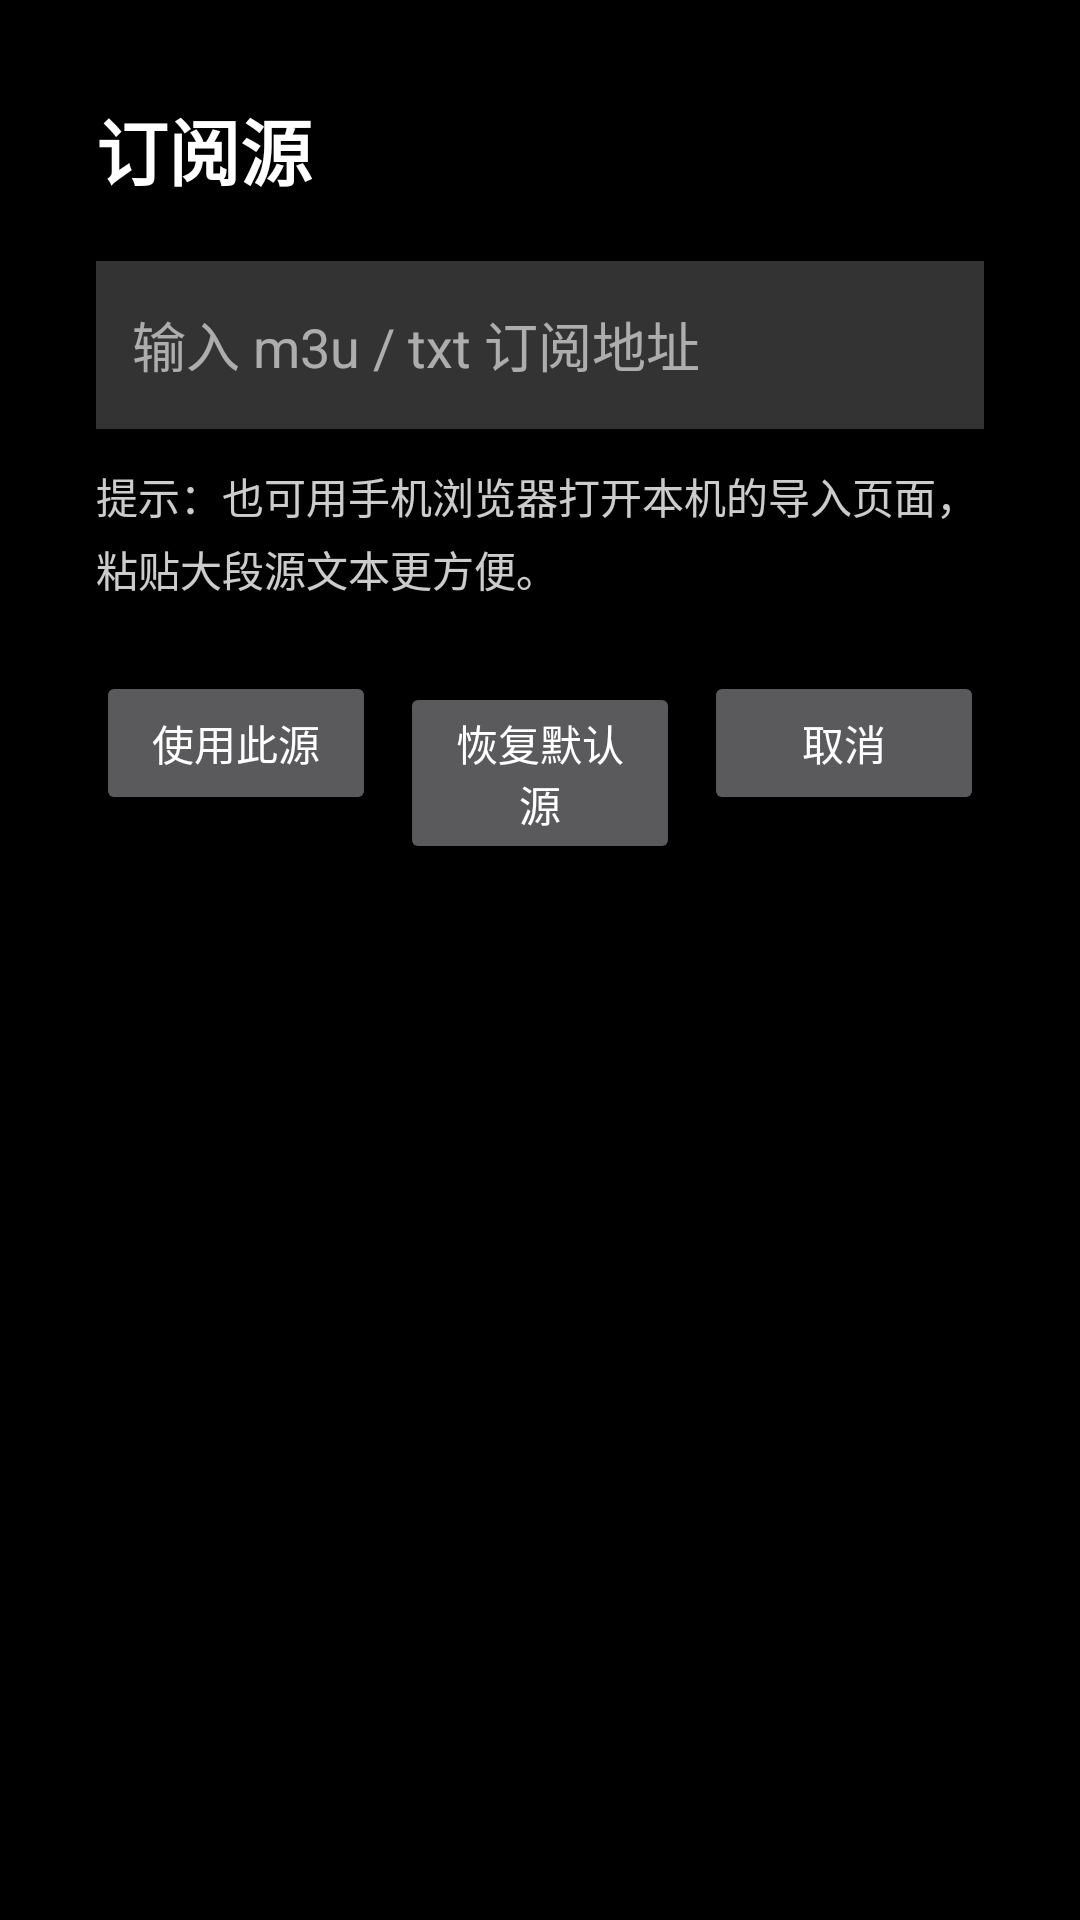

Here is an Android app screen rendered from its layout file. Give the layout XML and the strings, colors and styles it references.
<!-- AndroidManifest.xml: application theme Theme.YourTV -->
<!-- res/layout/dialog_source.xml -->
<?xml version="1.0" encoding="utf-8"?>
<LinearLayout xmlns:android="http://schemas.android.com/apk/res/android"
    android:layout_width="600dp"
    android:layout_height="wrap_content"
    android:background="#F2000000"
    android:orientation="vertical"
    android:padding="32dp">

    <TextView
        android:layout_width="wrap_content"
        android:layout_height="wrap_content"
        android:text="@string/source_dialog_title"
        android:textColor="@color/white"
        android:textSize="24sp"
        android:textStyle="bold" />

    <EditText
        android:id="@+id/source_url_input"
        android:layout_width="match_parent"
        android:layout_height="56dp"
        android:layout_marginTop="20dp"
        android:background="#33FFFFFF"
        android:hint="@string/source_dialog_hint"
        android:imeOptions="actionDone"
        android:inputType="textUri"
        android:paddingStart="12dp"
        android:paddingEnd="12dp"
        android:singleLine="true"
        android:textColor="@color/white"
        android:textColorHint="#99FFFFFF"
        android:textSize="18sp" />

    <TextView
        android:layout_width="match_parent"
        android:layout_height="wrap_content"
        android:layout_marginTop="12dp"
        android:lineSpacingExtra="4dp"
        android:text="@string/source_dialog_tip"
        android:textColor="#CCFFFFFF"
        android:textSize="14sp" />

    <LinearLayout
        android:layout_width="match_parent"
        android:layout_height="wrap_content"
        android:layout_marginTop="24dp"
        android:orientation="horizontal">

        <androidx.appcompat.widget.AppCompatButton
            android:id="@+id/source_confirm_button"
            android:layout_width="0dp"
            android:layout_height="wrap_content"
            android:layout_marginEnd="8dp"
            android:layout_weight="1"
            android:focusable="true"
            android:text="@string/source_dialog_confirm"
            android:textColor="@color/white" />

        <androidx.appcompat.widget.AppCompatButton
            android:id="@+id/source_restore_button"
            android:layout_width="0dp"
            android:layout_height="wrap_content"
            android:layout_marginEnd="8dp"
            android:layout_weight="1"
            android:focusable="true"
            android:text="@string/source_dialog_restore"
            android:textColor="@color/white" />

        <androidx.appcompat.widget.AppCompatButton
            android:id="@+id/source_cancel_button"
            android:layout_width="0dp"
            android:layout_height="wrap_content"
            android:layout_weight="1"
            android:focusable="true"
            android:text="@string/source_dialog_cancel"
            android:textColor="@color/white" />
    </LinearLayout>
</LinearLayout>
<!-- resources referenced by this layout -->
<resources>
  <string name="source_dialog_cancel">取消</string>
  <string name="source_dialog_confirm">使用此源</string>
  <string name="source_dialog_hint">输入 m3u / txt 订阅地址</string>
  <string name="source_dialog_restore">恢复默认源</string>
  <string name="source_dialog_tip">提示：也可用手机浏览器打开本机的导入页面，粘贴大段源文本更方便。</string>
  <string name="source_dialog_title">订阅源</string>
  <style name="Theme.YourTV" parent="Theme.AppCompat.NoActionBar">
          <item name="windowNoTitle">true</item>
          <item name="android:windowBackground">@android:color/black</item>
          <item name="android:windowDisablePreview">true</item>
      </style>
  <!-- not gathered from this repository: default colours our renderer supplied (Android Studio template values) -->
  <color name="white">#FFFFFFFF</color>
</resources>
